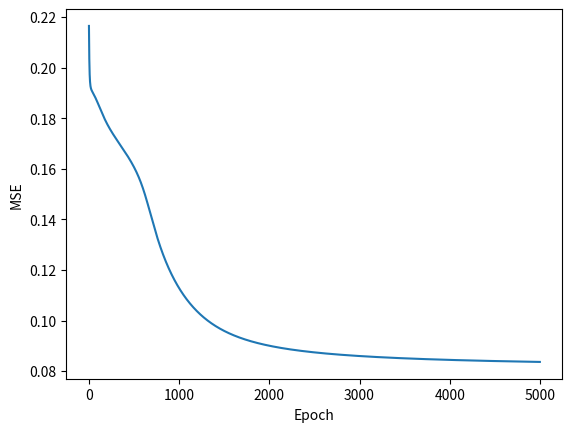

This figure's Python source:
import numpy as np
import matplotlib.pyplot as plt

np.random.seed(0)  # Untuk hasil yang konsisten

def sigmoid(x):
    return 1 / (1 + np.exp(-x))

def mean_squared_error(targets, predictions):
    return np.mean((targets - predictions) ** 2)

P = np.array([
    [3, 3, 2],
    [3, 2, 2],
    [3, 2, 1],
    [3, 1, 1],
    [2, 3, 2],
    [2, 2, 2],
    [2, 2, 1],
    [2, 1, 1],
    [1, 3, 2],
    [1, 2, 1],
    [1, 1, 2]
])

T = np.array([
    [1],
    [1],
    [1],
    [0],
    [1],
    [1],
    [1],
    [0],
    [1],
    [0],
    [1]
])

JumPola = P.shape[0]
DimPola = P.shape[1]
JOneuron = T.shape[1]

JHNeuron = 2
LR = 0.1
Epoch = 5000
MaxMSE = 1e-5

W1 = 2 * np.random.rand(JHNeuron, DimPola) - 1
W2 = 2 * np.random.rand(JOneuron, JHNeuron) - 1

MSEepoch = MaxMSE + 1
MSE = []
ee = 1

while ee <= Epoch and MSEepoch > MaxMSE:
    MSEepoch = 0
    for pp in range(JumPola):
        CP = P[pp, :]
        CT = T[pp, :]
        
        A1 = sigmoid(CP.dot(W1.T))
        A2 = sigmoid(A1.dot(W2.T))
        
        Error = CT - A2
        MSEepoch += np.sum(Error**2)
        
        D2 = A2 * (1 - A2) * Error
        
        dW2 = LR * np.outer(D2, A1)
        
        D1 = A1 * (1 - A1) * D2.dot(W2)
        
        dW1 = LR * np.outer(D1, CP)
        
        W1 += dW1
        W2 += dW2
    
    MSE.append(MSEepoch / JumPola)
    ee += 1

print("MSE at epoch 5000:", MSE[-1])

plt.plot(MSE)
plt.xlabel('Epoch')
plt.ylabel('MSE')
plt.show()

t_result = {
    'W1': W1,
    'W2': W2,
    'MSE': MSE,
    'JHneuron': JHNeuron,
    'JOneuron': JOneuron,
    'LR': LR
}

np.save('TResult.npy', t_result)